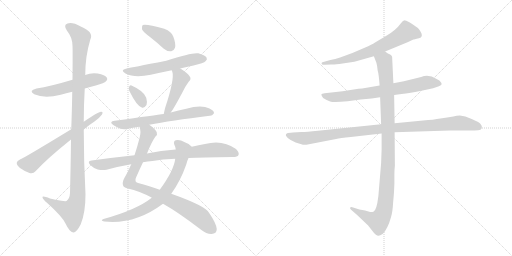
t = 0.00 s
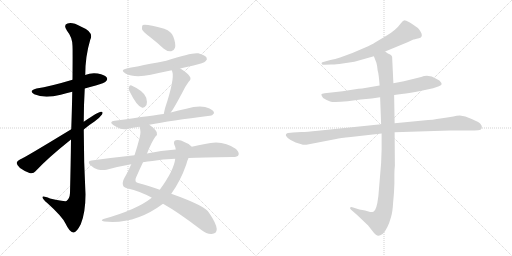
t = 2.49 s
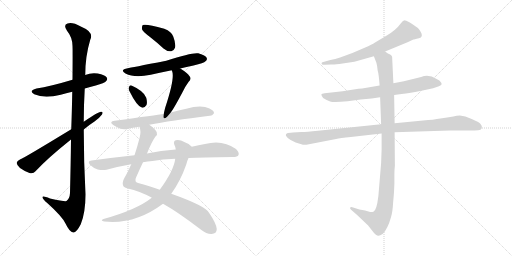
t = 4.98 s
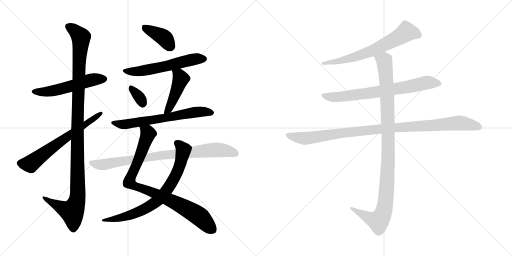
t = 7.47 s
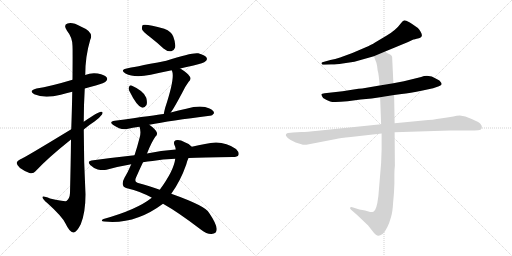
t = 9.96 s
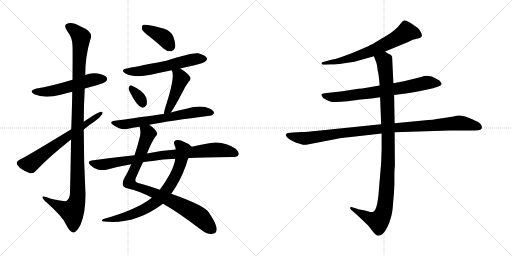
t = 12.45 s

The animated SVG that drew these frames (rendered in a browser with its animation timeline set to each time). Animation: 15 CSS @keyframes rules; one cycle of 12.45 s.

<svg version="1.1" viewBox="0 0 2048 1024" xmlns="http://www.w3.org/2000/svg">
  <g stroke="lightgray" stroke-dasharray="1,1" stroke-width="1" transform="scale(4, 4)">
    <line x1="0" y1="0" x2="256" y2="256"></line>
    <line x1="256" y1="0" x2="0" y2="256"></line>
    <line x1="128" y1="0" x2="128" y2="256"></line>
    <line x1="0" y1="128" x2="256" y2="128"></line>
    <line x1="256" y1="0" x2="512" y2="256"></line>
    <line x1="512" y1="0" x2="256" y2="256"></line>
    <line x1="384" y1="0" x2="384" y2="256"></line>
    <line x1="256" y1="128" x2="512" y2="128"></line>
  </g>
<g transform="scale(1, -1) translate(0, -850)">
   <style type="text/css">
    @keyframes keyframes0 {
      from {
       stroke: black;
       stroke-dashoffset: 540;
       stroke-width: 128;
       }
       64% {
       animation-timing-function: step-end;
       stroke: black;
       stroke-dashoffset: 0;
       stroke-width: 128;
       }
       to {
       stroke: black;
       stroke-width: 1024;
       }
       }
       #make-me-a-hanzi-animation-0 {
         animation: keyframes0 0.689453s both;
         animation-delay: 0.000000s;
         animation-timing-function: linear;
       }
    @keyframes keyframes1 {
      from {
       stroke: black;
       stroke-dashoffset: 1150;
       stroke-width: 128;
       }
       79% {
       animation-timing-function: step-end;
       stroke: black;
       stroke-dashoffset: 0;
       stroke-width: 128;
       }
       to {
       stroke: black;
       stroke-width: 1024;
       }
       }
       #make-me-a-hanzi-animation-1 {
         animation: keyframes1 1.185872s both;
         animation-delay: 0.689453s;
         animation-timing-function: linear;
       }
    @keyframes keyframes2 {
      from {
       stroke: black;
       stroke-dashoffset: 644;
       stroke-width: 128;
       }
       68% {
       animation-timing-function: step-end;
       stroke: black;
       stroke-dashoffset: 0;
       stroke-width: 128;
       }
       to {
       stroke: black;
       stroke-width: 1024;
       }
       }
       #make-me-a-hanzi-animation-2 {
         animation: keyframes2 0.774089s both;
         animation-delay: 1.875325s;
         animation-timing-function: linear;
       }
    @keyframes keyframes3 {
      from {
       stroke: black;
       stroke-dashoffset: 393;
       stroke-width: 128;
       }
       56% {
       animation-timing-function: step-end;
       stroke: black;
       stroke-dashoffset: 0;
       stroke-width: 128;
       }
       to {
       stroke: black;
       stroke-width: 1024;
       }
       }
       #make-me-a-hanzi-animation-3 {
         animation: keyframes3 0.569824s both;
         animation-delay: 2.649414s;
         animation-timing-function: linear;
       }
    @keyframes keyframes4 {
      from {
       stroke: black;
       stroke-dashoffset: 573;
       stroke-width: 128;
       }
       65% {
       animation-timing-function: step-end;
       stroke: black;
       stroke-dashoffset: 0;
       stroke-width: 128;
       }
       to {
       stroke: black;
       stroke-width: 1024;
       }
       }
       #make-me-a-hanzi-animation-4 {
         animation: keyframes4 0.716309s both;
         animation-delay: 3.219238s;
         animation-timing-function: linear;
       }
    @keyframes keyframes5 {
      from {
       stroke: black;
       stroke-dashoffset: 331;
       stroke-width: 128;
       }
       52% {
       animation-timing-function: step-end;
       stroke: black;
       stroke-dashoffset: 0;
       stroke-width: 128;
       }
       to {
       stroke: black;
       stroke-width: 1024;
       }
       }
       #make-me-a-hanzi-animation-5 {
         animation: keyframes5 0.519368s both;
         animation-delay: 3.935547s;
         animation-timing-function: linear;
       }
    @keyframes keyframes6 {
      from {
       stroke: black;
       stroke-dashoffset: 453;
       stroke-width: 128;
       }
       60% {
       animation-timing-function: step-end;
       stroke: black;
       stroke-dashoffset: 0;
       stroke-width: 128;
       }
       to {
       stroke: black;
       stroke-width: 1024;
       }
       }
       #make-me-a-hanzi-animation-6 {
         animation: keyframes6 0.618652s both;
         animation-delay: 4.454915s;
         animation-timing-function: linear;
       }
    @keyframes keyframes7 {
      from {
       stroke: black;
       stroke-dashoffset: 653;
       stroke-width: 128;
       }
       68% {
       animation-timing-function: step-end;
       stroke: black;
       stroke-dashoffset: 0;
       stroke-width: 128;
       }
       to {
       stroke: black;
       stroke-width: 1024;
       }
       }
       #make-me-a-hanzi-animation-7 {
         animation: keyframes7 0.781413s both;
         animation-delay: 5.073567s;
         animation-timing-function: linear;
       }
    @keyframes keyframes8 {
      from {
       stroke: black;
       stroke-dashoffset: 885;
       stroke-width: 128;
       }
       74% {
       animation-timing-function: step-end;
       stroke: black;
       stroke-dashoffset: 0;
       stroke-width: 128;
       }
       to {
       stroke: black;
       stroke-width: 1024;
       }
       }
       #make-me-a-hanzi-animation-8 {
         animation: keyframes8 0.970215s both;
         animation-delay: 5.854980s;
         animation-timing-function: linear;
       }
    @keyframes keyframes9 {
      from {
       stroke: black;
       stroke-dashoffset: 747;
       stroke-width: 128;
       }
       71% {
       animation-timing-function: step-end;
       stroke: black;
       stroke-dashoffset: 0;
       stroke-width: 128;
       }
       to {
       stroke: black;
       stroke-width: 1024;
       }
       }
       #make-me-a-hanzi-animation-9 {
         animation: keyframes9 0.857910s both;
         animation-delay: 6.825195s;
         animation-timing-function: linear;
       }
    @keyframes keyframes10 {
      from {
       stroke: black;
       stroke-dashoffset: 843;
       stroke-width: 128;
       }
       73% {
       animation-timing-function: step-end;
       stroke: black;
       stroke-dashoffset: 0;
       stroke-width: 128;
       }
       to {
       stroke: black;
       stroke-width: 1024;
       }
       }
       #make-me-a-hanzi-animation-10 {
         animation: keyframes10 0.936035s both;
         animation-delay: 7.683105s;
         animation-timing-function: linear;
       }
    @keyframes keyframes11 {
      from {
       stroke: black;
       stroke-dashoffset: 664;
       stroke-width: 128;
       }
       68% {
       animation-timing-function: step-end;
       stroke: black;
       stroke-dashoffset: 0;
       stroke-width: 128;
       }
       to {
       stroke: black;
       stroke-width: 1024;
       }
       }
       #make-me-a-hanzi-animation-11 {
         animation: keyframes11 0.790365s both;
         animation-delay: 8.619140s;
         animation-timing-function: linear;
       }
    @keyframes keyframes12 {
      from {
       stroke: black;
       stroke-dashoffset: 728;
       stroke-width: 128;
       }
       70% {
       animation-timing-function: step-end;
       stroke: black;
       stroke-dashoffset: 0;
       stroke-width: 128;
       }
       to {
       stroke: black;
       stroke-width: 1024;
       }
       }
       #make-me-a-hanzi-animation-12 {
         animation: keyframes12 0.842448s both;
         animation-delay: 9.409505s;
         animation-timing-function: linear;
       }
    @keyframes keyframes13 {
      from {
       stroke: black;
       stroke-dashoffset: 1021;
       stroke-width: 128;
       }
       77% {
       animation-timing-function: step-end;
       stroke: black;
       stroke-dashoffset: 0;
       stroke-width: 128;
       }
       to {
       stroke: black;
       stroke-width: 1024;
       }
       }
       #make-me-a-hanzi-animation-13 {
         animation: keyframes13 1.080892s both;
         animation-delay: 10.251953s;
         animation-timing-function: linear;
       }
    @keyframes keyframes14 {
      from {
       stroke: black;
       stroke-dashoffset: 1060;
       stroke-width: 128;
       }
       78% {
       animation-timing-function: step-end;
       stroke: black;
       stroke-dashoffset: 0;
       stroke-width: 128;
       }
       to {
       stroke: black;
       stroke-width: 1024;
       }
       }
       #make-me-a-hanzi-animation-14 {
         animation: keyframes14 1.112630s both;
         animation-delay: 11.332845s;
         animation-timing-function: linear;
       }
</style>
<path d="M 339.0 496.0 Q 360.0 503.0 383.0 508.0 Q 419.0 518.0 423.0 524.0 Q 432.0 531.0 427.0 540.0 Q 420.0 550.0 391.0 556.0 Q 364.0 560.0 341.0 550.0 L 290.0 531.0 Q 200.0 504.0 146.0 496.0 Q 112.0 487.0 137.0 473.0 Q 177.0 455.0 243.0 471.0 Q 264.0 477.0 289.0 483.0 L 339.0 496.0 Z" fill="lightgray"></path> 
<path d="M 284.0 292.0 Q 283.0 198.0 280.0 78.0 Q 279.0 56.0 266.0 46.0 Q 260.0 43.0 200.0 56.0 Q 167.0 69.0 170.0 60.0 Q 171.0 53.0 190.0 37.0 Q 248.0 -15.0 262.0 -44.0 Q 278.0 -78.0 293.0 -80.0 Q 306.0 -81.0 323.0 -47.0 Q 342.0 -1.0 342.0 73.0 Q 335.0 203.0 335.0 332.0 L 335.0 363.0 Q 335.0 430.0 339.0 496.0 L 341.0 550.0 Q 341.0 625.0 361.0 691.0 Q 377.0 722.0 323.0 744.0 Q 289.0 763.0 270.0 756.0 Q 252.0 750.0 268.0 727.0 Q 290.0 700.0 290.0 666.0 Q 291.0 650.0 290.0 531.0 L 289.0 483.0 Q 288.0 420.0 285.0 333.0 L 284.0 292.0 Z" fill="lightgray"></path> 
<path d="M 285.0 333.0 Q 93.0 216.0 80.0 212.0 Q 68.0 206.0 67.0 199.0 Q 66.0 190.0 80.0 178.0 Q 98.0 165.0 118.0 158.0 Q 133.0 154.0 142.0 165.0 Q 190.0 217.0 284.0 292.0 L 335.0 332.0 Q 356.0 350.0 378.0 364.0 Q 397.0 377.0 408.0 392.0 Q 414.0 404.0 404.0 403.0 Q 392.0 403.0 335.0 363.0 L 285.0 333.0 Z" fill="lightgray"></path> 
<path d="M 600.0 702.0 Q 627.0 681.0 654.0 656.0 Q 669.0 643.0 685.0 645.0 Q 695.0 646.0 700.0 659.0 Q 704.0 675.0 693.0 704.0 Q 687.0 723.0 657.0 735.0 Q 584.0 756.0 571.0 750.0 Q 567.0 746.0 568.0 733.0 Q 572.0 723.0 600.0 702.0 Z" fill="lightgray"></path> 
<path d="M 721.0 576.0 Q 745.0 583.0 774.0 588.0 Q 816.0 598.0 822.0 605.0 Q 831.0 612.0 826.0 620.0 Q 819.0 630.0 793.0 637.0 Q 768.0 641.0 665.0 607.0 Q 521.0 579.0 511.0 577.0 Q 477.0 571.0 502.0 556.0 Q 538.0 537.0 603.0 551.0 Q 643.0 560.0 687.0 569.0 L 721.0 576.0 Z" fill="lightgray"></path> 
<path d="M 517.0 487.0 Q 547.0 426.0 567.0 420.0 Q 577.0 416.0 586.0 430.0 Q 590.0 440.0 585.0 459.0 Q 576.0 486.0 526.0 508.0 Q 519.0 511.0 516.0 502.0 Q 513.0 495.0 517.0 487.0 Z" fill="lightgray"></path> 
<path d="M 683.0 400.0 Q 695.0 415.0 732.0 485.0 Q 739.0 501.0 754.0 522.0 Q 767.0 534.0 759.0 544.0 Q 749.0 559.0 721.0 576.0 C 696.0 592.0 676.0 597.0 687.0 569.0 Q 687.0 568.0 689.0 564.0 Q 699.0 534.0 661.0 420.0 Q 657.0 405.0 655.0 394.0 C 649.0 365.0 665.0 376.0 683.0 400.0 Z" fill="lightgray"></path> 
<path d="M 597.0 351.0 Q 681.0 367.0 839.0 387.0 Q 848.0 386.0 856.0 397.0 Q 857.0 407.0 838.0 416.0 Q 805.0 432.0 745.0 415.0 Q 714.0 409.0 683.0 400.0 L 655.0 394.0 Q 625.0 390.0 459.0 367.0 Q 434.0 364.0 453.0 350.0 Q 483.0 329.0 508.0 334.0 Q 530.0 340.0 558.0 343.0 L 597.0 351.0 Z" fill="lightgray"></path> 
<path d="M 588.0 236.0 Q 607.0 284.0 622.0 304.0 Q 631.0 311.0 627.0 321.0 Q 623.0 333.0 597.0 351.0 C 573.0 369.0 553.0 373.0 558.0 343.0 Q 565.0 324.0 559.0 301.0 Q 549.0 262.0 538.0 229.0 L 525.0 193.0 Q 512.0 162.0 498.0 139.0 Q 488.0 121.0 492.0 109.0 Q 495.0 99.0 512.0 96.0 Q 557.0 86.0 606.0 60.0 Q 607.0 60.0 607.0 59.0 L 652.0 35.0 Q 713.0 1.0 803.0 -68.0 Q 828.0 -87.0 846.0 -86.0 Q 867.0 -85.0 867.0 -66.0 Q 866.0 -45.0 836.0 -1.0 Q 823.0 26.0 685.0 75.0 L 639.0 91.0 Q 591.0 109.0 556.0 117.0 Q 534.0 121.0 545.0 142.0 Q 560.0 176.0 572.0 201.0 L 588.0 236.0 Z" fill="lightgray"></path> 
<path d="M 767.0 263.0 Q 758.0 275.0 737.0 282.0 Q 721.0 292.0 703.0 289.0 Q 693.0 286.0 697.0 272.0 Q 701.0 265.0 703.0 252.0 L 701.0 215.0 Q 695.0 167.0 639.0 91.0 L 607.0 59.0 Q 547.0 11.0 414.0 -26.0 Q 399.0 -33.0 417.0 -36.0 Q 540.0 -49.0 652.0 35.0 L 685.0 75.0 Q 722.0 126.0 745.0 192.0 Q 749.0 208.0 754.0 218.0 C 765.0 246.0 771.0 260.0 767.0 263.0 Z" fill="lightgray"></path> 
<path d="M 754.0 218.0 Q 805.0 221.0 931.0 222.0 Q 950.0 222.0 954.0 230.0 Q 958.0 240.0 944.0 254.0 Q 890.0 293.0 820.0 274.0 Q 795.0 270.0 767.0 263.0 L 703.0 252.0 Q 643.0 248.0 588.0 236.0 L 538.0 229.0 Q 454.0 220.0 366.0 208.0 Q 347.0 205.0 361.0 190.0 Q 374.0 177.0 391.0 172.0 Q 410.0 168.0 426.0 171.0 Q 472.0 184.0 525.0 193.0 L 572.0 201.0 Q 590.0 205.0 610.0 206.0 Q 650.0 213.0 701.0 215.0 L 754.0 218.0 Z" fill="lightgray"></path> 
<path d="M 1540.5 644.5 L 1632.5 682.5 L 1653.5 692.5 Q 1655.5 692.5 1675.5 697.5 Q 1695.5 702.5 1682.5 723.5 Q 1676.5 733.5 1671.5 738.5 L 1648.5 754.5 Q 1628.5 767.5 1620.5 768.5 Q 1612.5 769.5 1604.5 758.5 Q 1583.5 729.5 1545.5 707.5 L 1498.5 679.5 Q 1489.5 673.5 1458.5 659.5 L 1409.5 638.5 L 1360.5 620.5 Q 1340.5 613.5 1321.5 610.5 L 1289.5 601.5 Q 1284.5 598.5 1286.5 596.5 Q 1286.5 589.5 1298.5 591.5 L 1324.5 592.5 Q 1337.5 591.5 1370.5 596.5 L 1417.5 603.5 L 1495.5 625.5 L 1540.5 644.5 Z" fill="lightgray"></path> 
<path d="M 1576.5 470.5 L 1606.5 474.5 Q 1638.5 477.5 1690.5 488.5 L 1732.5 497.5 L 1755.5 505.5 Q 1765.5 510.5 1766.5 513.5 Q 1766.5 518.5 1762.5 522.5 Q 1760.5 528.5 1746.5 534.5 Q 1715.5 554.5 1684.5 542.5 L 1615.5 525.5 L 1573.5 517.5 L 1518.5 508.5 L 1448.5 496.5 Q 1436.5 496.5 1414.5 492.5 L 1370.5 485.5 L 1298.5 477.5 Q 1286.5 476.5 1285.5 473.5 Q 1284.5 469.5 1292.5 458.5 Q 1306.5 449.5 1320.5 444.5 Q 1334.5 439.5 1390.5 445.5 L 1442.5 452.5 L 1486.5 456.5 L 1520.5 461.5 L 1576.5 470.5 Z" fill="lightgray"></path> 
<path d="M 1205.5 322.5 L 1171.5 320.5 Q 1164.5 320.5 1151.5 318.5 Q 1140.5 315.5 1144.5 306.5 Q 1149.5 297.5 1162.5 290.5 L 1182.5 280.5 L 1205.5 273.5 Q 1213.5 269.5 1225.5 271.5 L 1344.5 294.5 Q 1359.5 298.5 1403.5 302.5 L 1526.5 316.5 L 1578.5 321.5 L 1799.5 328.5 L 1876.5 328.5 Q 1901.5 328.5 1912.5 329.5 Q 1924.5 330.5 1926.5 336.5 Q 1931.5 350.5 1912.5 362.5 Q 1886.5 375.5 1861.5 384.5 L 1839.5 388.5 Q 1826.5 388.5 1813.5 384.5 Q 1789.5 381.5 1761.5 376.5 Q 1734.5 371.5 1692.5 368.5 L 1578.5 357.5 L 1524.5 353.5 L 1271.5 327.5 Q 1226.5 322.5 1205.5 322.5 Z" fill="lightgray"></path> 
<path d="M 1526.5 316.5 L 1526.5 254.5 L 1524.5 198.5 L 1513.5 66.5 Q 1506.5 7.5 1493.5 3.5 Q 1487.5 1.5 1480.5 2.5 L 1460.5 8.5 L 1437.5 12.5 L 1412.5 20.5 Q 1403.5 23.5 1400.5 20.5 Q 1398.5 16.5 1405.5 10.5 L 1428.5 -9.5 L 1472.5 -51.5 L 1494.5 -79.5 Q 1506.5 -92.5 1512.5 -92.5 Q 1518.5 -93.5 1530.5 -85.5 Q 1550.5 -66.5 1564.5 -16.5 Q 1570.5 4.5 1572.5 40.5 Q 1576.5 77.5 1577.5 114.5 L 1577.5 150.5 Q 1577.5 171.5 1579.5 187.5 L 1578.5 321.5 L 1578.5 357.5 L 1576.5 470.5 L 1573.5 517.5 L 1568.5 623.5 Q 1566.5 629.5 1560.5 632.5 L 1551.5 636.5 L 1540.5 644.5 C 1514.5 659.5 1484.5 653.5 1495.5 625.5 L 1505.5 599.5 Q 1509.5 585.5 1510.5 569.5 Q 1515.5 552.5 1518.5 508.5 L 1520.5 461.5 L 1524.5 353.5 L 1526.5 316.5 Z" fill="lightgray"></path> 
      <clipPath id="make-me-a-hanzi-clip-0">
      <path d="M 339.0 496.0 Q 360.0 503.0 383.0 508.0 Q 419.0 518.0 423.0 524.0 Q 432.0 531.0 427.0 540.0 Q 420.0 550.0 391.0 556.0 Q 364.0 560.0 341.0 550.0 L 290.0 531.0 Q 200.0 504.0 146.0 496.0 Q 112.0 487.0 137.0 473.0 Q 177.0 455.0 243.0 471.0 Q 264.0 477.0 289.0 483.0 L 339.0 496.0 Z" fill="lightgray"></path>
      </clipPath>
      <path clip-path="url(#make-me-a-hanzi-clip-0)" d="M 139.0 485.0 L 198.0 484.0 L 364.0 530.0 L 417.0 534.0 " fill="none" id="make-me-a-hanzi-animation-0" stroke-dasharray="412 824" stroke-linecap="round"></path>

      <clipPath id="make-me-a-hanzi-clip-1">
      <path d="M 284.0 292.0 Q 283.0 198.0 280.0 78.0 Q 279.0 56.0 266.0 46.0 Q 260.0 43.0 200.0 56.0 Q 167.0 69.0 170.0 60.0 Q 171.0 53.0 190.0 37.0 Q 248.0 -15.0 262.0 -44.0 Q 278.0 -78.0 293.0 -80.0 Q 306.0 -81.0 323.0 -47.0 Q 342.0 -1.0 342.0 73.0 Q 335.0 203.0 335.0 332.0 L 335.0 363.0 Q 335.0 430.0 339.0 496.0 L 341.0 550.0 Q 341.0 625.0 361.0 691.0 Q 377.0 722.0 323.0 744.0 Q 289.0 763.0 270.0 756.0 Q 252.0 750.0 268.0 727.0 Q 290.0 700.0 290.0 666.0 Q 291.0 650.0 290.0 531.0 L 289.0 483.0 Q 288.0 420.0 285.0 333.0 L 284.0 292.0 Z" fill="lightgray"></path>
      </clipPath>
      <path clip-path="url(#make-me-a-hanzi-clip-1)" d="M 276.0 741.0 L 293.0 733.0 L 324.0 701.0 L 310.0 390.0 L 311.0 64.0 L 304.0 33.0 L 288.0 4.0 L 226.0 30.0 L 188.0 50.0 L 187.0 57.0 L 176.0 57.0 " fill="none" id="make-me-a-hanzi-animation-1" stroke-dasharray="1022 2044" stroke-linecap="round"></path>

      <clipPath id="make-me-a-hanzi-clip-2">
      <path d="M 285.0 333.0 Q 93.0 216.0 80.0 212.0 Q 68.0 206.0 67.0 199.0 Q 66.0 190.0 80.0 178.0 Q 98.0 165.0 118.0 158.0 Q 133.0 154.0 142.0 165.0 Q 190.0 217.0 284.0 292.0 L 335.0 332.0 Q 356.0 350.0 378.0 364.0 Q 397.0 377.0 408.0 392.0 Q 414.0 404.0 404.0 403.0 Q 392.0 403.0 335.0 363.0 L 285.0 333.0 Z" fill="lightgray"></path>
      </clipPath>
      <path clip-path="url(#make-me-a-hanzi-clip-2)" d="M 79.0 197.0 L 121.0 194.0 L 280.0 314.0 L 402.0 396.0 " fill="none" id="make-me-a-hanzi-animation-2" stroke-dasharray="516 1032" stroke-linecap="round"></path>

      <clipPath id="make-me-a-hanzi-clip-3">
      <path d="M 600.0 702.0 Q 627.0 681.0 654.0 656.0 Q 669.0 643.0 685.0 645.0 Q 695.0 646.0 700.0 659.0 Q 704.0 675.0 693.0 704.0 Q 687.0 723.0 657.0 735.0 Q 584.0 756.0 571.0 750.0 Q 567.0 746.0 568.0 733.0 Q 572.0 723.0 600.0 702.0 Z" fill="lightgray"></path>
      </clipPath>
      <path clip-path="url(#make-me-a-hanzi-clip-3)" d="M 575.0 744.0 L 651.0 702.0 L 682.0 663.0 " fill="none" id="make-me-a-hanzi-animation-3" stroke-dasharray="265 530" stroke-linecap="round"></path>

      <clipPath id="make-me-a-hanzi-clip-4">
      <path d="M 721.0 576.0 Q 745.0 583.0 774.0 588.0 Q 816.0 598.0 822.0 605.0 Q 831.0 612.0 826.0 620.0 Q 819.0 630.0 793.0 637.0 Q 768.0 641.0 665.0 607.0 Q 521.0 579.0 511.0 577.0 Q 477.0 571.0 502.0 556.0 Q 538.0 537.0 603.0 551.0 Q 643.0 560.0 687.0 569.0 L 721.0 576.0 Z" fill="lightgray"></path>
      </clipPath>
      <path clip-path="url(#make-me-a-hanzi-clip-4)" d="M 504.0 568.0 L 534.0 563.0 L 574.0 567.0 L 754.0 609.0 L 815.0 615.0 " fill="none" id="make-me-a-hanzi-animation-4" stroke-dasharray="445 890" stroke-linecap="round"></path>

      <clipPath id="make-me-a-hanzi-clip-5">
      <path d="M 517.0 487.0 Q 547.0 426.0 567.0 420.0 Q 577.0 416.0 586.0 430.0 Q 590.0 440.0 585.0 459.0 Q 576.0 486.0 526.0 508.0 Q 519.0 511.0 516.0 502.0 Q 513.0 495.0 517.0 487.0 Z" fill="lightgray"></path>
      </clipPath>
      <path clip-path="url(#make-me-a-hanzi-clip-5)" d="M 527.0 495.0 L 559.0 459.0 L 571.0 435.0 " fill="none" id="make-me-a-hanzi-animation-5" stroke-dasharray="203 406" stroke-linecap="round"></path>

      <clipPath id="make-me-a-hanzi-clip-6">
      <path d="M 683.0 400.0 Q 695.0 415.0 732.0 485.0 Q 739.0 501.0 754.0 522.0 Q 767.0 534.0 759.0 544.0 Q 749.0 559.0 721.0 576.0 C 696.0 592.0 676.0 597.0 687.0 569.0 Q 687.0 568.0 689.0 564.0 Q 699.0 534.0 661.0 420.0 Q 657.0 405.0 655.0 394.0 C 649.0 365.0 665.0 376.0 683.0 400.0 Z" fill="lightgray"></path>
      </clipPath>
      <path clip-path="url(#make-me-a-hanzi-clip-6)" d="M 693.0 569.0 L 716.0 549.0 L 723.0 533.0 L 677.0 417.0 L 661.0 399.0 " fill="none" id="make-me-a-hanzi-animation-6" stroke-dasharray="325 650" stroke-linecap="round"></path>

      <clipPath id="make-me-a-hanzi-clip-7">
      <path d="M 597.0 351.0 Q 681.0 367.0 839.0 387.0 Q 848.0 386.0 856.0 397.0 Q 857.0 407.0 838.0 416.0 Q 805.0 432.0 745.0 415.0 Q 714.0 409.0 683.0 400.0 L 655.0 394.0 Q 625.0 390.0 459.0 367.0 Q 434.0 364.0 453.0 350.0 Q 483.0 329.0 508.0 334.0 Q 530.0 340.0 558.0 343.0 L 597.0 351.0 Z" fill="lightgray"></path>
      </clipPath>
      <path clip-path="url(#make-me-a-hanzi-clip-7)" d="M 454.0 359.0 L 492.0 352.0 L 776.0 401.0 L 816.0 404.0 L 846.0 399.0 " fill="none" id="make-me-a-hanzi-animation-7" stroke-dasharray="525 1050" stroke-linecap="round"></path>

      <clipPath id="make-me-a-hanzi-clip-8">
      <path d="M 588.0 236.0 Q 607.0 284.0 622.0 304.0 Q 631.0 311.0 627.0 321.0 Q 623.0 333.0 597.0 351.0 C 573.0 369.0 553.0 373.0 558.0 343.0 Q 565.0 324.0 559.0 301.0 Q 549.0 262.0 538.0 229.0 L 525.0 193.0 Q 512.0 162.0 498.0 139.0 Q 488.0 121.0 492.0 109.0 Q 495.0 99.0 512.0 96.0 Q 557.0 86.0 606.0 60.0 Q 607.0 60.0 607.0 59.0 L 652.0 35.0 Q 713.0 1.0 803.0 -68.0 Q 828.0 -87.0 846.0 -86.0 Q 867.0 -85.0 867.0 -66.0 Q 866.0 -45.0 836.0 -1.0 Q 823.0 26.0 685.0 75.0 L 639.0 91.0 Q 591.0 109.0 556.0 117.0 Q 534.0 121.0 545.0 142.0 Q 560.0 176.0 572.0 201.0 L 588.0 236.0 Z" fill="lightgray"></path>
      </clipPath>
      <path clip-path="url(#make-me-a-hanzi-clip-8)" d="M 566.0 338.0 L 593.0 315.0 L 517.0 121.0 L 550.0 101.0 L 688.0 47.0 L 762.0 7.0 L 800.0 -18.0 L 848.0 -67.0 " fill="none" id="make-me-a-hanzi-animation-8" stroke-dasharray="757 1514" stroke-linecap="round"></path>

      <clipPath id="make-me-a-hanzi-clip-9">
      <path d="M 767.0 263.0 Q 758.0 275.0 737.0 282.0 Q 721.0 292.0 703.0 289.0 Q 693.0 286.0 697.0 272.0 Q 701.0 265.0 703.0 252.0 L 701.0 215.0 Q 695.0 167.0 639.0 91.0 L 607.0 59.0 Q 547.0 11.0 414.0 -26.0 Q 399.0 -33.0 417.0 -36.0 Q 540.0 -49.0 652.0 35.0 L 685.0 75.0 Q 722.0 126.0 745.0 192.0 Q 749.0 208.0 754.0 218.0 C 765.0 246.0 771.0 260.0 767.0 263.0 Z" fill="lightgray"></path>
      </clipPath>
      <path clip-path="url(#make-me-a-hanzi-clip-9)" d="M 707.0 278.0 L 733.0 249.0 L 720.0 192.0 L 685.0 116.0 L 638.0 55.0 L 592.0 21.0 L 552.0 1.0 L 484.0 -21.0 L 425.0 -28.0 " fill="none" id="make-me-a-hanzi-animation-9" stroke-dasharray="619 1238" stroke-linecap="round"></path>

      <clipPath id="make-me-a-hanzi-clip-10">
      <path d="M 754.0 218.0 Q 805.0 221.0 931.0 222.0 Q 950.0 222.0 954.0 230.0 Q 958.0 240.0 944.0 254.0 Q 890.0 293.0 820.0 274.0 Q 795.0 270.0 767.0 263.0 L 703.0 252.0 Q 643.0 248.0 588.0 236.0 L 538.0 229.0 Q 454.0 220.0 366.0 208.0 Q 347.0 205.0 361.0 190.0 Q 374.0 177.0 391.0 172.0 Q 410.0 168.0 426.0 171.0 Q 472.0 184.0 525.0 193.0 L 572.0 201.0 Q 590.0 205.0 610.0 206.0 Q 650.0 213.0 701.0 215.0 L 754.0 218.0 Z" fill="lightgray"></path>
      </clipPath>
      <path clip-path="url(#make-me-a-hanzi-clip-10)" d="M 364.0 199.0 L 418.0 192.0 L 668.0 232.0 L 863.0 251.0 L 913.0 246.0 L 944.0 235.0 " fill="none" id="make-me-a-hanzi-animation-10" stroke-dasharray="715 1430" stroke-linecap="round"></path>

      <clipPath id="make-me-a-hanzi-clip-11">
      <path d="M 1540.5 644.5 L 1632.5 682.5 L 1653.5 692.5 Q 1655.5 692.5 1675.5 697.5 Q 1695.5 702.5 1682.5 723.5 Q 1676.5 733.5 1671.5 738.5 L 1648.5 754.5 Q 1628.5 767.5 1620.5 768.5 Q 1612.5 769.5 1604.5 758.5 Q 1583.5 729.5 1545.5 707.5 L 1498.5 679.5 Q 1489.5 673.5 1458.5 659.5 L 1409.5 638.5 L 1360.5 620.5 Q 1340.5 613.5 1321.5 610.5 L 1289.5 601.5 Q 1284.5 598.5 1286.5 596.5 Q 1286.5 589.5 1298.5 591.5 L 1324.5 592.5 Q 1337.5 591.5 1370.5 596.5 L 1417.5 603.5 L 1495.5 625.5 L 1540.5 644.5 Z" fill="lightgray"></path>
      </clipPath>
      <path clip-path="url(#make-me-a-hanzi-clip-11)" d="M 1673.5 711.5 L 1625.5 722.5 L 1575.5 690.5 L 1457.5 635.5 L 1376.5 610.5 L 1293.5 595.5 " fill="none" id="make-me-a-hanzi-animation-11" stroke-dasharray="536 1072" stroke-linecap="round"></path>

      <clipPath id="make-me-a-hanzi-clip-12">
      <path d="M 1576.5 470.5 L 1606.5 474.5 Q 1638.5 477.5 1690.5 488.5 L 1732.5 497.5 L 1755.5 505.5 Q 1765.5 510.5 1766.5 513.5 Q 1766.5 518.5 1762.5 522.5 Q 1760.5 528.5 1746.5 534.5 Q 1715.5 554.5 1684.5 542.5 L 1615.5 525.5 L 1573.5 517.5 L 1518.5 508.5 L 1448.5 496.5 Q 1436.5 496.5 1414.5 492.5 L 1370.5 485.5 L 1298.5 477.5 Q 1286.5 476.5 1285.5 473.5 Q 1284.5 469.5 1292.5 458.5 Q 1306.5 449.5 1320.5 444.5 Q 1334.5 439.5 1390.5 445.5 L 1442.5 452.5 L 1486.5 456.5 L 1520.5 461.5 L 1576.5 470.5 Z" fill="lightgray"></path>
      </clipPath>
      <path clip-path="url(#make-me-a-hanzi-clip-12)" d="M 1293.5 472.5 L 1305.5 464.5 L 1359.5 462.5 L 1620.5 500.5 L 1705.5 519.5 L 1757.5 514.5 " fill="none" id="make-me-a-hanzi-animation-12" stroke-dasharray="600 1200" stroke-linecap="round"></path>

      <clipPath id="make-me-a-hanzi-clip-13">
      <path d="M 1205.5 322.5 L 1171.5 320.5 Q 1164.5 320.5 1151.5 318.5 Q 1140.5 315.5 1144.5 306.5 Q 1149.5 297.5 1162.5 290.5 L 1182.5 280.5 L 1205.5 273.5 Q 1213.5 269.5 1225.5 271.5 L 1344.5 294.5 Q 1359.5 298.5 1403.5 302.5 L 1526.5 316.5 L 1578.5 321.5 L 1799.5 328.5 L 1876.5 328.5 Q 1901.5 328.5 1912.5 329.5 Q 1924.5 330.5 1926.5 336.5 Q 1931.5 350.5 1912.5 362.5 Q 1886.5 375.5 1861.5 384.5 L 1839.5 388.5 Q 1826.5 388.5 1813.5 384.5 Q 1789.5 381.5 1761.5 376.5 Q 1734.5 371.5 1692.5 368.5 L 1578.5 357.5 L 1524.5 353.5 L 1271.5 327.5 Q 1226.5 322.5 1205.5 322.5 Z" fill="lightgray"></path>
      </clipPath>
      <path clip-path="url(#make-me-a-hanzi-clip-13)" d="M 1155.5 308.5 L 1216.5 296.5 L 1501.5 332.5 L 1835.5 358.5 L 1914.5 342.5 " fill="none" id="make-me-a-hanzi-animation-13" stroke-dasharray="893 1786" stroke-linecap="round"></path>

      <clipPath id="make-me-a-hanzi-clip-14">
      <path d="M 1526.5 316.5 L 1526.5 254.5 L 1524.5 198.5 L 1513.5 66.5 Q 1506.5 7.5 1493.5 3.5 Q 1487.5 1.5 1480.5 2.5 L 1460.5 8.5 L 1437.5 12.5 L 1412.5 20.5 Q 1403.5 23.5 1400.5 20.5 Q 1398.5 16.5 1405.5 10.5 L 1428.5 -9.5 L 1472.5 -51.5 L 1494.5 -79.5 Q 1506.5 -92.5 1512.5 -92.5 Q 1518.5 -93.5 1530.5 -85.5 Q 1550.5 -66.5 1564.5 -16.5 Q 1570.5 4.5 1572.5 40.5 Q 1576.5 77.5 1577.5 114.5 L 1577.5 150.5 Q 1577.5 171.5 1579.5 187.5 L 1578.5 321.5 L 1578.5 357.5 L 1576.5 470.5 L 1573.5 517.5 L 1568.5 623.5 Q 1566.5 629.5 1560.5 632.5 L 1551.5 636.5 L 1540.5 644.5 C 1514.5 659.5 1484.5 653.5 1495.5 625.5 L 1505.5 599.5 Q 1509.5 585.5 1510.5 569.5 Q 1515.5 552.5 1518.5 508.5 L 1520.5 461.5 L 1524.5 353.5 L 1526.5 316.5 Z" fill="lightgray"></path>
      </clipPath>
      <path clip-path="url(#make-me-a-hanzi-clip-14)" d="M 1503.5 621.5 L 1536.5 607.5 L 1548.5 476.5 L 1553.5 239.5 L 1538.5 19.5 L 1527.5 -15.5 L 1513.5 -34.5 L 1406.5 17.5 " fill="none" id="make-me-a-hanzi-animation-14" stroke-dasharray="932 1864" stroke-linecap="round"></path>

</g>
</svg>
